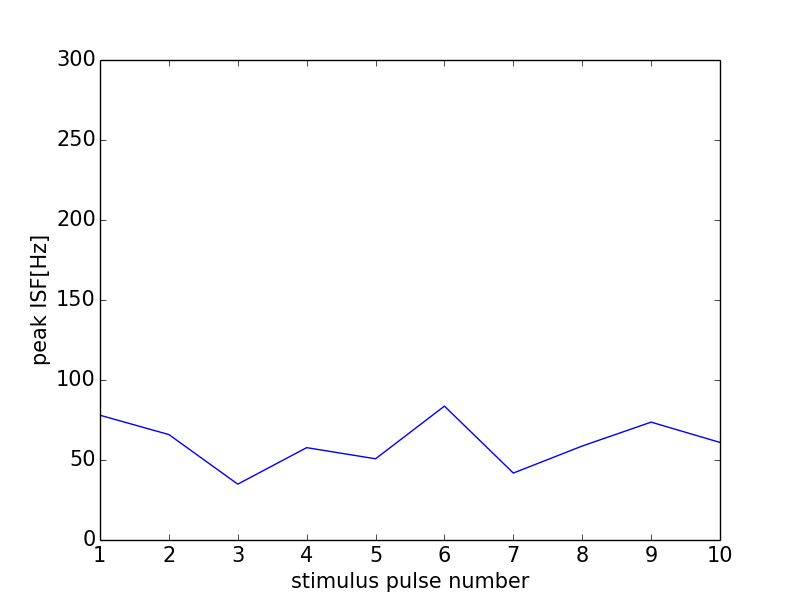

Source data for this figure (header and first rows):
0, 0.0
0, 0
1, 77.97
2, 65.9
3, 34.9
4, 57.72
5, 50.76
6, 83.68
7, 41.84
8, 58.74
9, 73.66
10, 60.98
11, 0
